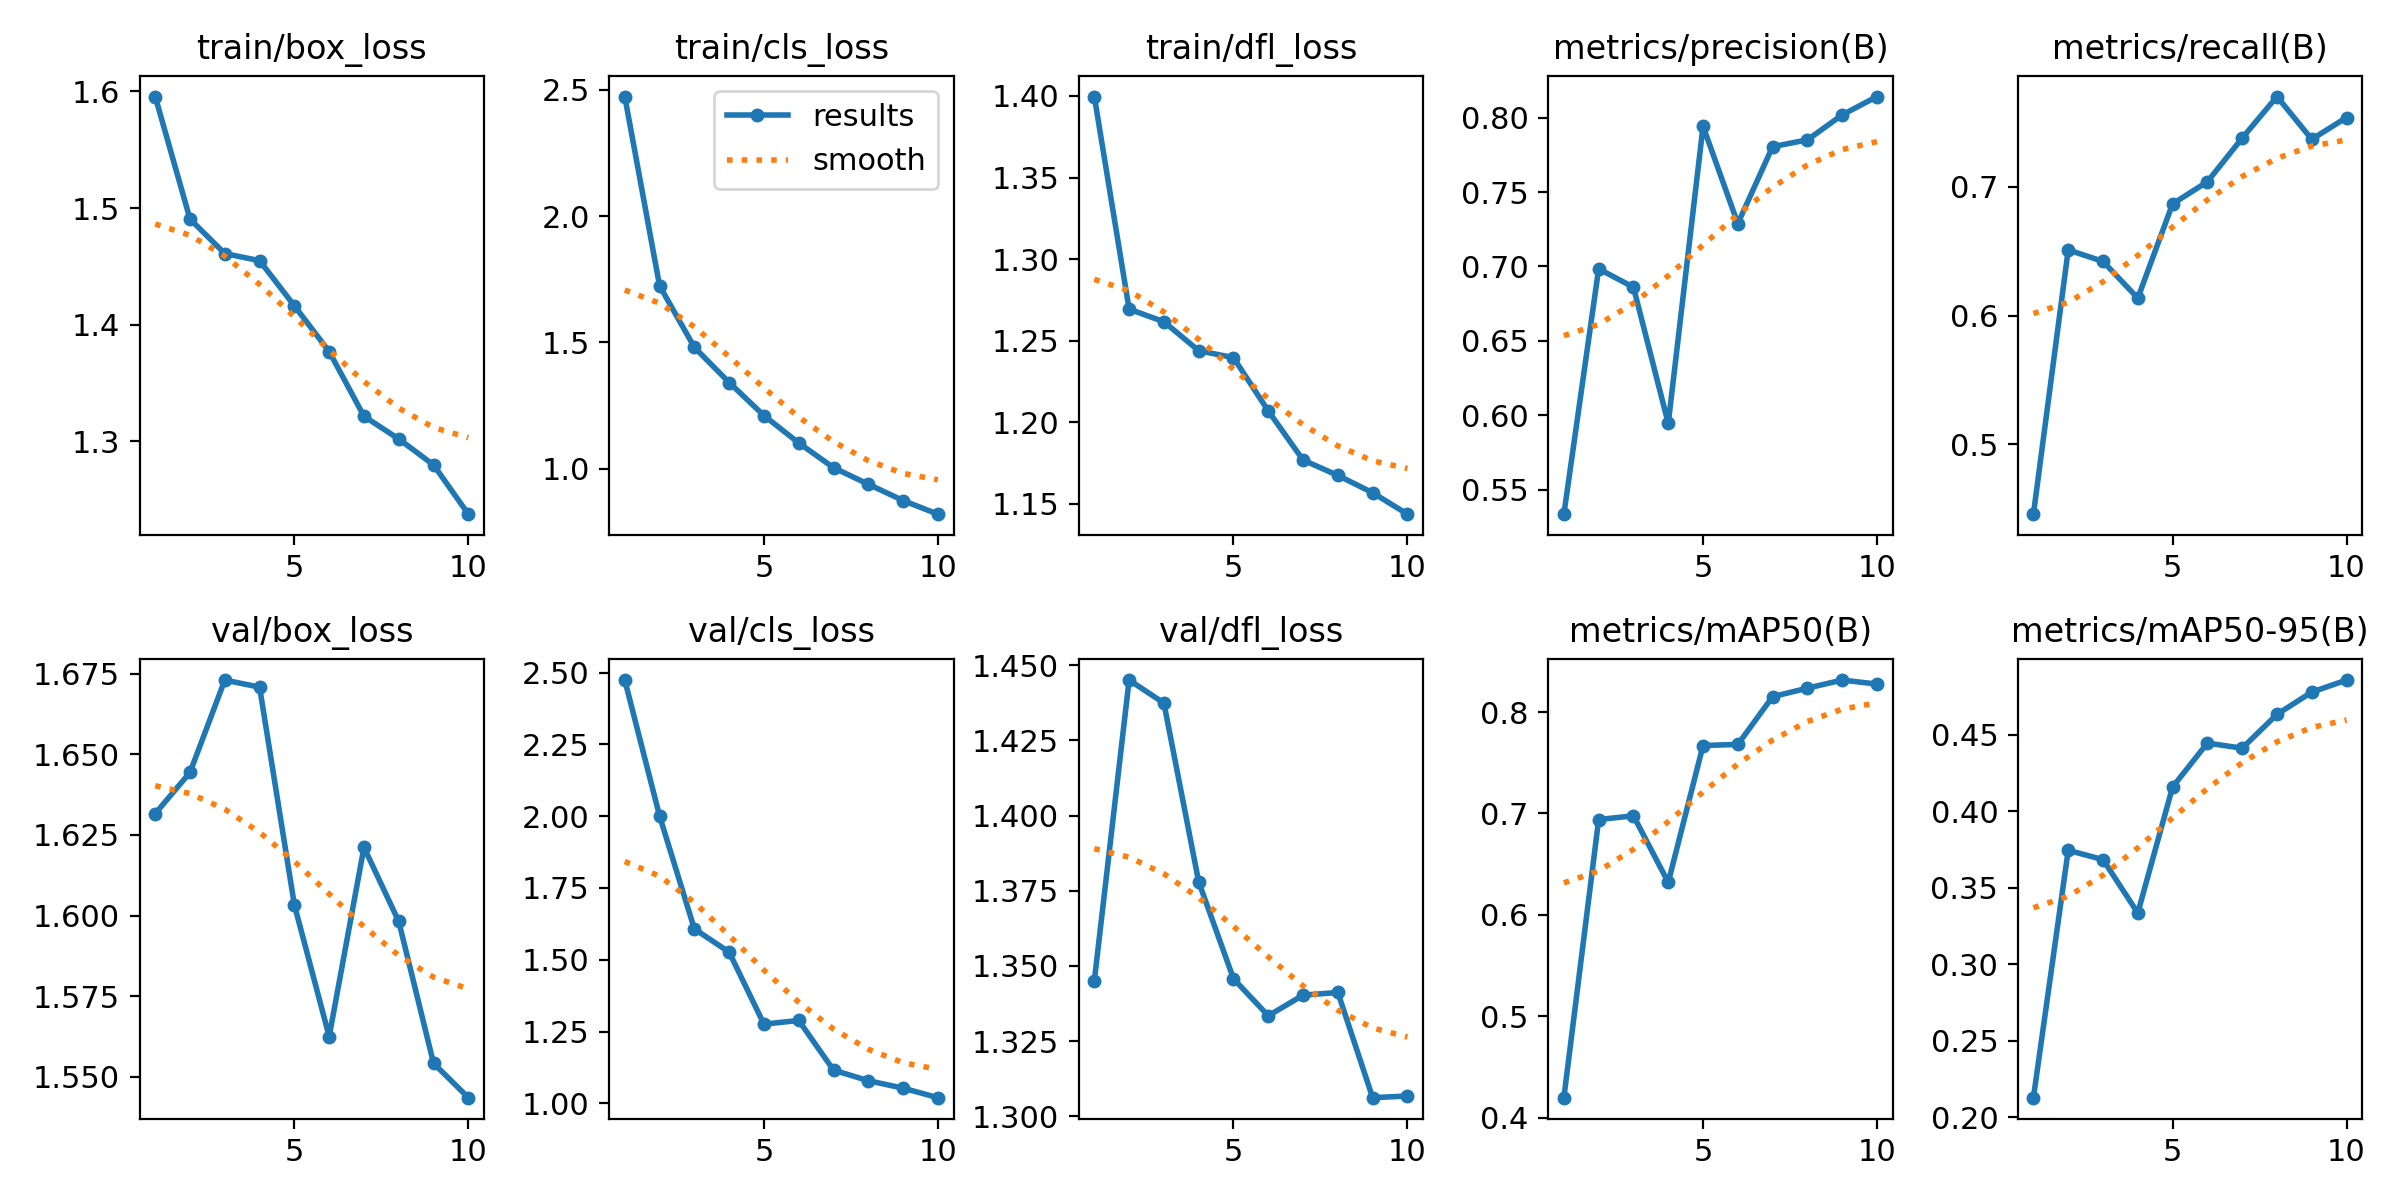

The table this chart was drawn from, first rows:
epoch, time, train/box_loss, train/cls_loss, train/dfl_loss, metrics/precision(B), metrics/recall(B), metrics/mAP50(B), metrics/mAP50-95(B), val/box_loss, val/cls_loss, val/dfl_loss, lr/pg0, lr/pg1, lr/pg2
1, 591.5, 1.596, 2.474, 1.4, 0.5335, 0.4457, 0.4197, 0.2127, 1.632, 2.474, 1.345, 0.0006567, 0.0006567, 0.0006567
2, 1202, 1.491, 1.724, 1.269, 0.6984, 0.6511, 0.6939, 0.3744, 1.644, 2.001, 1.445, 0.001192, 0.001192, 0.001192
3, 2312, 1.461, 1.48, 1.262, 0.686, 0.6422, 0.6977, 0.3683, 1.673, 1.607, 1.437, 0.001596, 0.001596, 0.001596
4, 2815, 1.455, 1.341, 1.244, 0.5945, 0.6136, 0.632, 0.3335, 1.671, 1.527, 1.378, 0.001406, 0.001406, 0.001406
5, 3319, 1.416, 1.21, 1.24, 0.7942, 0.6869, 0.767, 0.4158, 1.603, 1.276, 1.346, 0.001208, 0.001208, 0.001208
6, 3823, 1.377, 1.102, 1.207, 0.7288, 0.7041, 0.7681, 0.4445, 1.562, 1.288, 1.333, 0.00101, 0.00101, 0.00101
7, 4358, 1.321, 1.004, 1.177, 0.7805, 0.738, 0.8152, 0.4412, 1.621, 1.116, 1.34, 0.000812, 0.000812, 0.000812
8, 4867, 1.302, 0.938, 1.167, 0.7851, 0.7703, 0.8236, 0.4633, 1.598, 1.079, 1.341, 0.000614, 0.000614, 0.000614
9, 5373, 1.28, 0.8735, 1.157, 0.8019, 0.7371, 0.8316, 0.4779, 1.554, 1.053, 1.306, 0.000416, 0.000416, 0.000416
10, 5875, 1.237, 0.8194, 1.143, 0.8142, 0.754, 0.8276, 0.4858, 1.543, 1.019, 1.307, 0.000218, 0.000218, 0.000218
